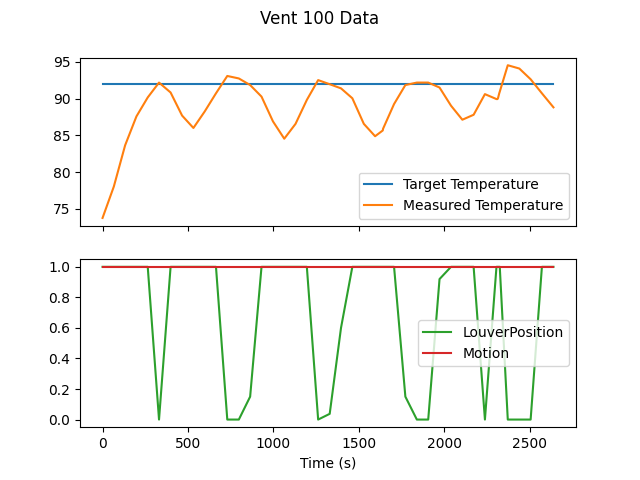

The file beside this chart, header and first rows:
Timestamp| Target Temperature| Measured Temperature| LouverPosition| Motion
2023-04-19T16:29:07.428992| 92| 73.74| 1| True
2023-04-19T16:30:13.373593| 92| 78.01| 1| True
2023-04-19T16:31:19.521227| 92| 83.64| 1| True
2023-04-19T16:32:25.671505| 92| 87.57| 1| True
2023-04-19T16:33:31.815238| 92| 90.16| 1| True
2023-04-19T16:34:37.914278| 92| 92.19| 0| True
2023-04-19T16:35:45.558448| 92| 90.84| 1| True
2023-04-19T16:36:52.934672| 92| 87.69| 1| True
2023-04-19T16:37:59.079524| 92| 86.0| 1| True
2023-04-19T16:39:05.230528| 92| 88.25| 1| True
2023-04-19T16:40:11.178135| 92| 90.72| 1| True
2023-04-19T16:41:17.327395| 92| 93.09| 0| True
2023-04-19T16:42:24.921243| 92| 92.75| 0| True
2023-04-19T16:43:31.064185| 92| 91.85| 0.15| True
2023-04-19T16:44:37.625703| 92| 90.28| 1| True
2023-04-19T16:45:44.593697| 92| 86.9| 1| True
2023-04-19T16:46:50.744283| 92| 84.54| 1| True
2023-04-19T16:47:56.691047| 92| 86.56| 1| True
2023-04-19T16:49:02.840990| 92| 89.82| 1| True
2023-04-19T16:50:08.997283| 92| 92.53| 0| True
2023-04-19T16:51:16.585304| 92| 91.96| 0.0375| True
2023-04-19T16:52:22.724949| 92| 91.4| 0.6| True
2023-04-19T16:53:29.080034| 92| 90.05| 1| True
2023-04-19T16:54:36.262989| 92| 86.56| 1| True
2023-04-19T16:55:42.222707| 92| 84.88| 1| True
2023-04-19T16:56:27.269612| 92| 85.66| 1| True
2023-04-19T16:56:28.691424| 92| 85.89| 1| True
2023-04-19T16:57:33.211367| 92| 89.26| 1| True
2023-04-19T16:58:39.364197| 92| 91.85| 0.15| True
2023-04-19T16:59:46.539798| 92| 92.19| 0| True
2023-04-19T17:00:53.097541| 92| 92.19| 0| True
2023-04-19T17:01:59.248495| 92| 91.51| 0.9199| True
2023-04-19T17:03:06.419921| 92| 89.04| 1| True
2023-04-19T17:04:12.779652| 92| 87.12| 1| True
2023-04-19T17:05:18.739126| 92| 87.8| 1| True
2023-04-19T17:06:24.875331| 92| 90.61| 0| True
2023-04-19T17:07:32.453595| 92| 89.94| 1| True
2023-04-19T17:07:38.186494| 92| 89.94| 1| True
2023-04-19T17:07:41.264553| 92| 90.05| 1| True
2023-04-19T17:07:48.637177| 92| 90.72| 1| True
2023-04-19T17:07:51.710745| 92| 90.95| 1| True
2023-04-19T17:08:38.603576| 92| 94.55| 0| True
2023-04-19T17:09:46.194785| 92| 94.1| 0| True
2023-04-19T17:10:52.335813| 92| 92.64| 0| True
2023-04-19T17:11:58.292278| 92| 90.72| 1| True
2023-04-19T17:13:05.874141| 92| 88.81| 1| True
